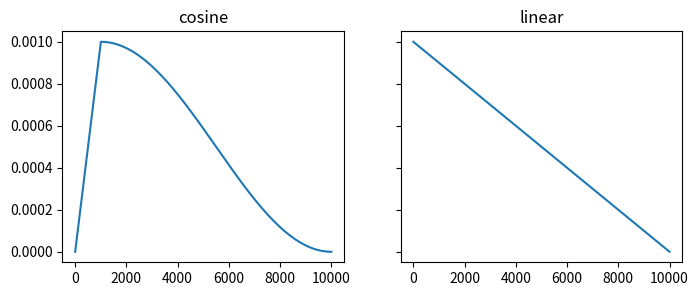

This chart was generated by the following Python code:
import math


def linear_schedule(step: int, max_lr: float, max_steps: int, eps: float = 1e-8, **kwargs):
    frac = 1 - step / max_steps
    return max_lr * frac + eps


def cosine_schedule(
    step: int, max_lr: float, max_steps: int, warmup_steps: int, eps: float = 1e-8
):
    if step < warmup_steps:
        frac = step / warmup_steps
        return max_lr * frac + eps

    anneal_step = step - warmup_steps
    anneal_max_steps = max_steps - warmup_steps
    frac = (math.cos(math.pi * anneal_step / anneal_max_steps) + 1) / 2
    return max_lr * frac + eps


if __name__ == "__main__":
    import matplotlib.pyplot as plt  # noqa: E402
    import numpy as np

    lr = 1e-3
    X = np.arange(10_000)
    y_cos = [cosine_schedule(x, lr, 10_000, 1000) for x in X]
    y_lin = [linear_schedule(x, lr, 10_000) for x in X]

    fig, (ax1, ax2) = plt.subplots(1, 2, figsize=(8, 3), sharey=True)  # type: ignore
    ax1.plot(X, y_cos)
    ax2.plot(X, y_lin)
    ax1.set_title("cosine")
    ax2.set_title("linear")
    plt.show()
